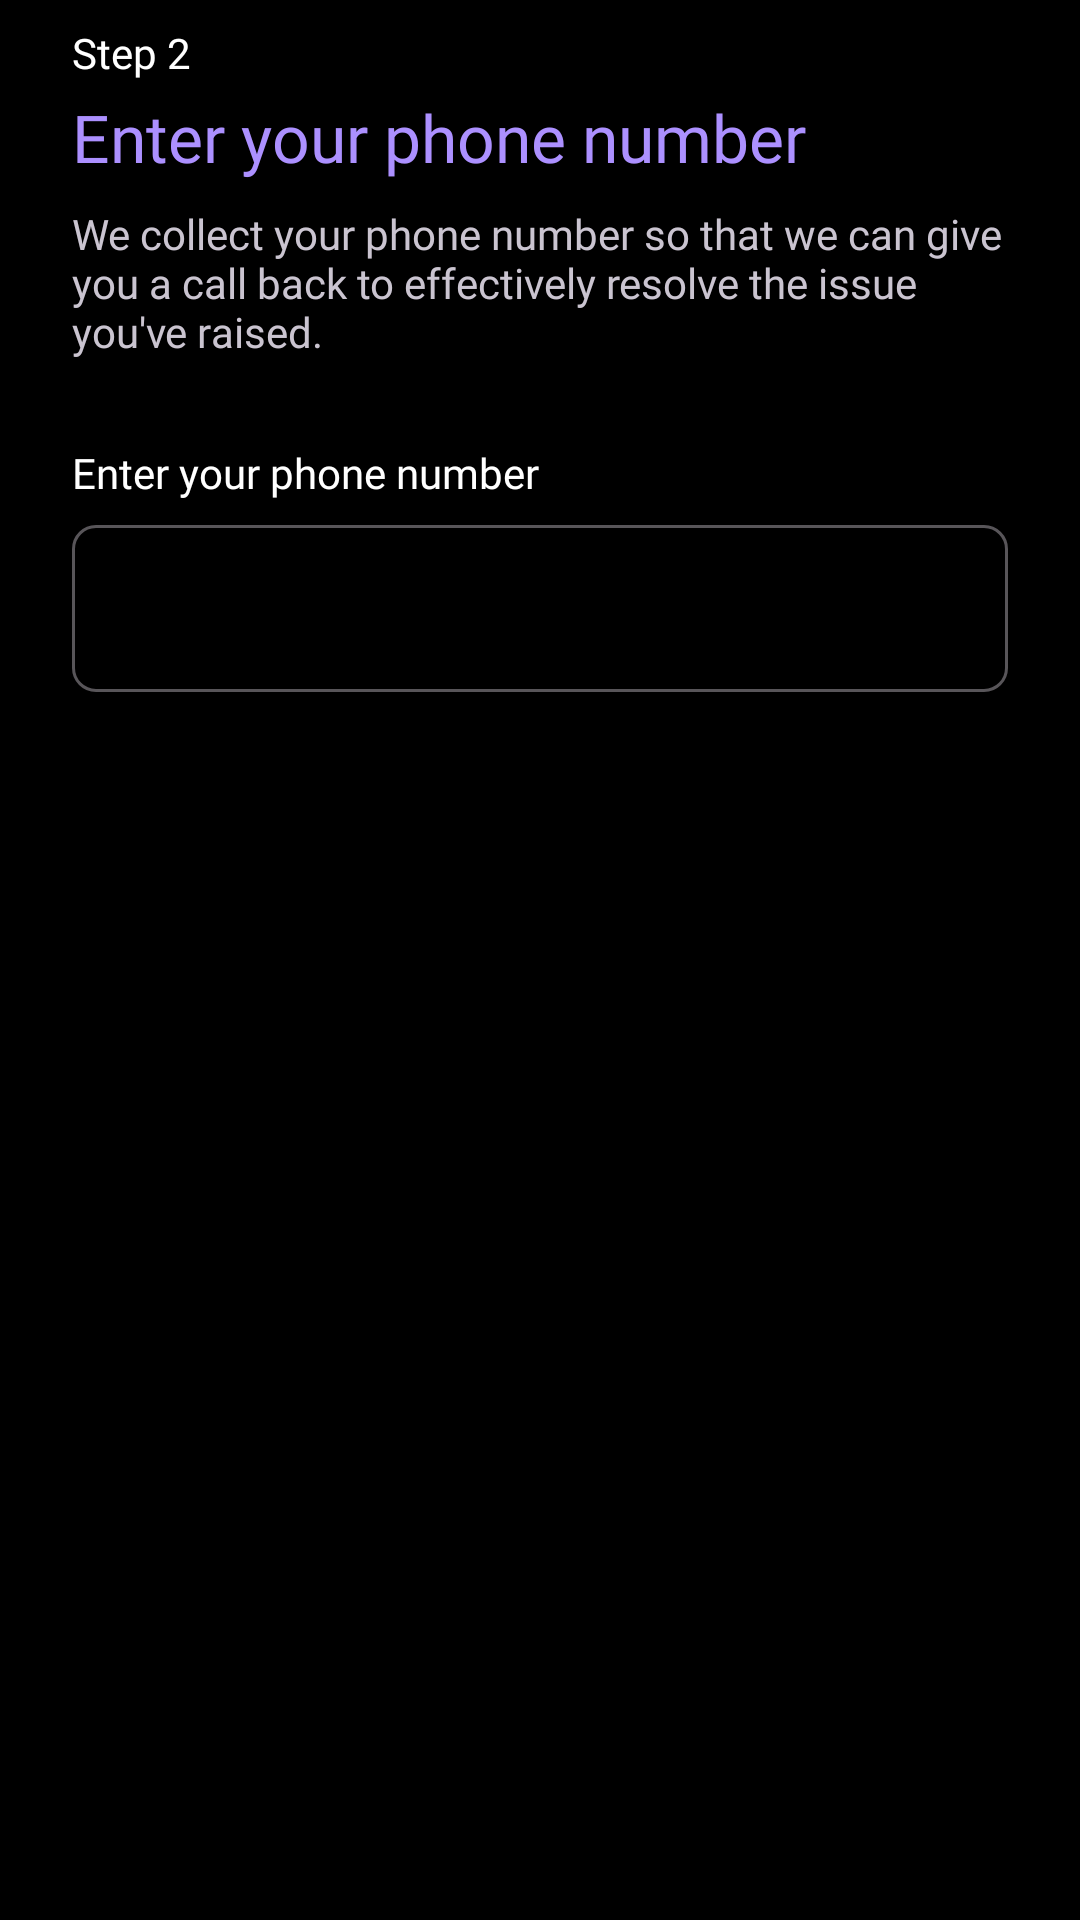

Android layout source for this screen:
<!-- AndroidManifest.xml: application theme AppTheme -->
<!-- res/layout/fragment_reporter_phone_number.xml -->
<?xml version="1.0" encoding="utf-8"?>
<layout xmlns:android="http://schemas.android.com/apk/res/android"
    xmlns:app="http://schemas.android.com/apk/res-auto"
    xmlns:tools="http://schemas.android.com/tools">

    <data>

    </data>

    <ScrollView
        android:layout_width="match_parent"
        android:layout_height="match_parent"
        android:paddingHorizontal="24dp"
        android:paddingTop="8dp"
        android:paddingBottom="8dp"
        android:scrollbarSize="0dp"
        android:scrollbars="vertical"
        android:background="@color/black"
        tools:context=".ui.fragments.ReporterPhoneNumberFragment">

        <androidx.constraintlayout.widget.ConstraintLayout
            android:layout_width="match_parent"
            android:layout_height="wrap_content"
            android:background="@color/black">

            <com.google.android.material.textview.MaterialTextView
                android:id="@+id/step2LabelTextView"
                android:layout_width="0dp"
                android:layout_height="wrap_content"
                android:fontFamily="@font/montserrat_medium"
                android:text="@string/step_2"
                android:textColor="@color/white"
                android:textSize="14sp"
                app:layout_constraintEnd_toEndOf="parent"
                app:layout_constraintStart_toStartOf="parent"
                app:layout_constraintTop_toTopOf="parent">

            </com.google.android.material.textview.MaterialTextView>

            <com.google.android.material.textview.MaterialTextView
                android:id="@+id/enterYourPhoneNumberLabelTextView"
                android:layout_width="0dp"
                android:layout_height="wrap_content"
                android:layout_marginTop="4dp"
                android:fontFamily="@font/montserrat_medium"
                android:text="@string/enter_your_phone_number"
                android:textColor="@color/violet_800"
                android:textSize="22sp"
                app:layout_constraintEnd_toEndOf="parent"
                app:layout_constraintStart_toStartOf="parent"
                app:layout_constraintTop_toBottomOf="@id/step2LabelTextView">

            </com.google.android.material.textview.MaterialTextView>

            <com.google.android.material.textview.MaterialTextView
                android:id="@+id/reasonForCollectingPhoneNumberLabelTextView"
                android:layout_width="0dp"
                android:layout_height="wrap_content"
                android:layout_marginTop="8dp"
                android:text="@string/we_collect_your_phone_number_so_that_we_can_give_you_a_call_back_to_effectively_resolve_the_issue_you_ve_raised"
                app:fontFamily="@font/montserrat"
                app:layout_constraintEnd_toEndOf="parent"
                app:layout_constraintStart_toStartOf="parent"
                app:layout_constraintTop_toBottomOf="@id/enterYourPhoneNumberLabelTextView">

            </com.google.android.material.textview.MaterialTextView>

            <com.google.android.material.textview.MaterialTextView
                android:id="@+id/enterPhoneNumberLabelTextView"
                android:layout_width="0dp"
                android:layout_height="wrap_content"
                android:layout_marginTop="28dp"
                android:fontFamily="@font/montserrat_medium"
                android:text="@string/enter_your_phone_number"
                android:textColor="@color/white"
                app:layout_constraintEnd_toEndOf="parent"
                app:layout_constraintStart_toStartOf="parent"
                app:layout_constraintTop_toBottomOf="@id/reasonForCollectingPhoneNumberLabelTextView" />

            <com.google.android.material.textfield.TextInputLayout
                android:id="@+id/phoneNumberTextInputLayout"
                style="@style/Widget.MaterialComponents.TextInputLayout.OutlinedBox"
                android:layout_width="0dp"
                android:layout_height="wrap_content"
                android:layout_marginTop="8dp"
                android:fontFamily="@font/montserrat"
                android:longClickable="false"
                android:maxLength="10"
                app:boxCornerRadiusBottomEnd="8dp"
                app:boxCornerRadiusBottomStart="8dp"
                app:boxCornerRadiusTopEnd="8dp"
                app:boxCornerRadiusTopStart="8dp"
                app:endIconTint="@color/white"
                app:hintEnabled="false"
                app:layout_constraintEnd_toEndOf="parent"
                app:layout_constraintStart_toStartOf="parent"
                app:layout_constraintTop_toBottomOf="@id/enterPhoneNumberLabelTextView"
                app:prefixTextColor="@color/white">

                <com.google.android.material.textfield.TextInputEditText
                    android:id="@+id/phoneNumberInputEditText"
                    android:layout_width="match_parent"
                    android:layout_height="match_parent"
                    android:inputType="phone"
                    android:longClickable="false"
                    android:maxLength="10"
                    android:textColor="@color/white">

                </com.google.android.material.textfield.TextInputEditText>

            </com.google.android.material.textfield.TextInputLayout>

            <com.google.android.material.textview.MaterialTextView
                android:id="@+id/phoneNumberVerifiedMessageLabelTextView"
                android:layout_width="0dp"
                android:layout_height="wrap_content"
                android:layout_marginTop="12dp"
                android:drawableStart="@drawable/verified_icon"
                android:drawablePadding="12dp"
                android:fontFamily="@font/montserrat"
                android:text="@string/your_phone_number_has_been_verified_and_you_can_now_proceed_to_submit_your_issue"
                android:textColor="@color/white"
                android:textSize="12sp"
                app:drawableTint="#98F159"
                android:visibility="gone"
                app:layout_constraintEnd_toEndOf="parent"
                app:layout_constraintStart_toStartOf="parent"
                app:layout_constraintTop_toBottomOf="@id/phoneNumberTextInputLayout">

            </com.google.android.material.textview.MaterialTextView>

            <LinearLayout
                android:id="@+id/progressLinearLayout"
                android:layout_width="0dp"
                android:layout_height="wrap_content"
                android:layout_marginTop="18dp"
                android:gravity="center_vertical"
                android:orientation="horizontal"
                android:visibility="gone"
                android:paddingHorizontal="30dp"
                android:paddingVertical="4dp"
                app:layout_constraintStart_toStartOf="parent"
                app:layout_constraintEnd_toEndOf="parent"
                app:layout_constraintTop_toBottomOf="@id/phoneNumberVerifiedMessageLabelTextView">

                <ProgressBar
                    android:id="@+id/progressBar"
                    android:layout_width="36dp"
                    android:layout_height="36dp"
                    android:layout_marginEnd="12dp"
                    android:visibility="visible"
                    app:layout_constraintBottom_toBottomOf="@id/progressStatusValueTextView"
                    app:layout_constraintStart_toEndOf="@id/guideline2"
                    app:layout_constraintTop_toTopOf="@id/progressStatusValueTextView" />

                <com.google.android.material.textview.MaterialTextView
                    android:id="@+id/progressStatusValueTextView"
                    android:layout_width="match_parent"
                    android:layout_height="wrap_content"
                    android:textSize="14sp"
                    android:visibility="visible"
                    app:fontFamily="@font/montserrat"
                    android:textAlignment="center"
                    app:layout_constraintEnd_toStartOf="@id/guideline3"
                    app:layout_constraintStart_toEndOf="@id/progressBar"
                    app:layout_constraintTop_toBottomOf="@id/loginOrSignUpToContinueLabelTextView"
                    tools:text="Please wait while we update your profile..." />

            </LinearLayout>

            <com.google.android.material.button.MaterialButton
                android:id="@+id/continueButton"
                android:layout_width="0dp"
                android:layout_height="wrap_content"
                android:layout_marginTop="14dp"
                android:layout_marginBottom="20dp"
                android:text="@string/continue_"
                android:visibility="gone"
                app:cornerRadius="4dp"
                app:layout_constraintBottom_toBottomOf="parent"
                app:layout_constraintEnd_toEndOf="parent"
                app:layout_constraintStart_toStartOf="parent"
                app:layout_constraintTop_toBottomOf="@id/progressLinearLayout">

            </com.google.android.material.button.MaterialButton>

            <com.google.android.material.button.MaterialButton
                android:id="@+id/submitButton"
                android:layout_width="0dp"
                android:layout_height="wrap_content"
                android:layout_marginTop="14dp"
                android:layout_marginBottom="20dp"
                android:text="@string/submit"
                android:visibility="gone"
                app:cornerRadius="4dp"
                app:layout_constraintBottom_toBottomOf="parent"
                app:layout_constraintEnd_toEndOf="parent"
                app:layout_constraintStart_toStartOf="parent"
                app:layout_constraintTop_toBottomOf="@id/progressLinearLayout">

            </com.google.android.material.button.MaterialButton>

        </androidx.constraintlayout.widget.ConstraintLayout>

    </ScrollView>
</layout>
<!-- resources referenced by this layout -->
<resources>
  <color name="black">#000000</color>
  <color name="violet_800">#ac90ff</color>
  <color name="white">#FFFFFF</color>
  <string name="continue_">Continue</string>
  <string name="enter_your_phone_number">Enter your phone number</string>
  <string name="step_2">Step 2</string>
  <string name="submit">Submit</string>
  <string name="we_collect_your_phone_number_so_that_we_can_give_you_a_call_back_to_effectively_resolve_the_issue_you_ve_raised">We collect your phone number so that we can give you a call back to effectively resolve the issue you\'ve raised.</string>
  <string name="your_phone_number_has_been_verified_and_you_can_now_proceed_to_submit_your_issue">Your phone number has been verified, you can proceed to submit your issue.</string>
  <color name="md_theme_primary">#CFBDFE</color>
  <color name="md_theme_onPrimary">#36275D</color>
  <color name="md_theme_primaryContainer">#4D3D75</color>
  <color name="md_theme_onPrimaryContainer">#E9DDFF</color>
  <color name="md_theme_secondary">#CFBDFE</color>
  <color name="md_theme_onSecondary">#36275D</color>
  <color name="md_theme_secondaryContainer">#4D3D75</color>
  <color name="md_theme_onSecondaryContainer">#E9DDFF</color>
  <color name="md_theme_tertiary">#C0C1FF</color>
  <color name="md_theme_onTertiary">#282A60</color>
  <color name="md_theme_tertiaryContainer">#3F4178</color>
  <color name="md_theme_onTertiaryContainer">#E1E0FF</color>
  <color name="md_theme_error">#FFB4A8</color>
  <color name="md_theme_onError">#561E17</color>
  <color name="md_theme_errorContainer">#73342B</color>
  <color name="md_theme_onErrorContainer">#FFDAD5</color>
  <color name="md_theme_background">#000000</color>
  <color name="md_theme_onBackground">#E6E0E9</color>
  <color name="md_theme_surface">#141218</color>
  <color name="md_theme_onSurface">#E6E0E9</color>
  <color name="md_theme_surfaceVariant">#49454E</color>
  <color name="md_theme_onSurfaceVariant">#CAC4CF</color>
  <color name="md_theme_outline">#948F99</color>
  <color name="md_theme_outlineVariant">#49454E</color>
  <color name="md_theme_inverseSurface">#E6E0E9</color>
  <color name="md_theme_inverseOnSurface">#322F35</color>
  <color name="md_theme_inversePrimary">#65558F</color>
  <color name="md_theme_primaryFixed">#E9DDFF</color>
  <color name="md_theme_onPrimaryFixed">#201047</color>
  <color name="md_theme_primaryFixedDim">#CFBDFE</color>
  <color name="md_theme_onPrimaryFixedVariant">#4D3D75</color>
  <color name="md_theme_secondaryFixed">#E9DDFF</color>
  <color name="md_theme_onSecondaryFixed">#201047</color>
  <color name="md_theme_secondaryFixedDim">#CFBDFE</color>
  <color name="md_theme_onSecondaryFixedVariant">#4D3D75</color>
  <color name="md_theme_tertiaryFixed">#E1E0FF</color>
  <color name="md_theme_onTertiaryFixed">#12144B</color>
  <color name="md_theme_tertiaryFixedDim">#C0C1FF</color>
  <color name="md_theme_onTertiaryFixedVariant">#3F4178</color>
  <color name="md_theme_surfaceDim">#141218</color>
  <color name="md_theme_surfaceBright">#3B383E</color>
  <color name="md_theme_surfaceContainerLowest">#0F0D13</color>
  <color name="md_theme_surfaceContainerLow">#1D1B20</color>
  <color name="md_theme_surfaceContainer">#211F24</color>
  <color name="md_theme_surfaceContainerHigh">#2B292F</color>
  <color name="md_theme_surfaceContainerHighest">#36343A</color>
</resources>
